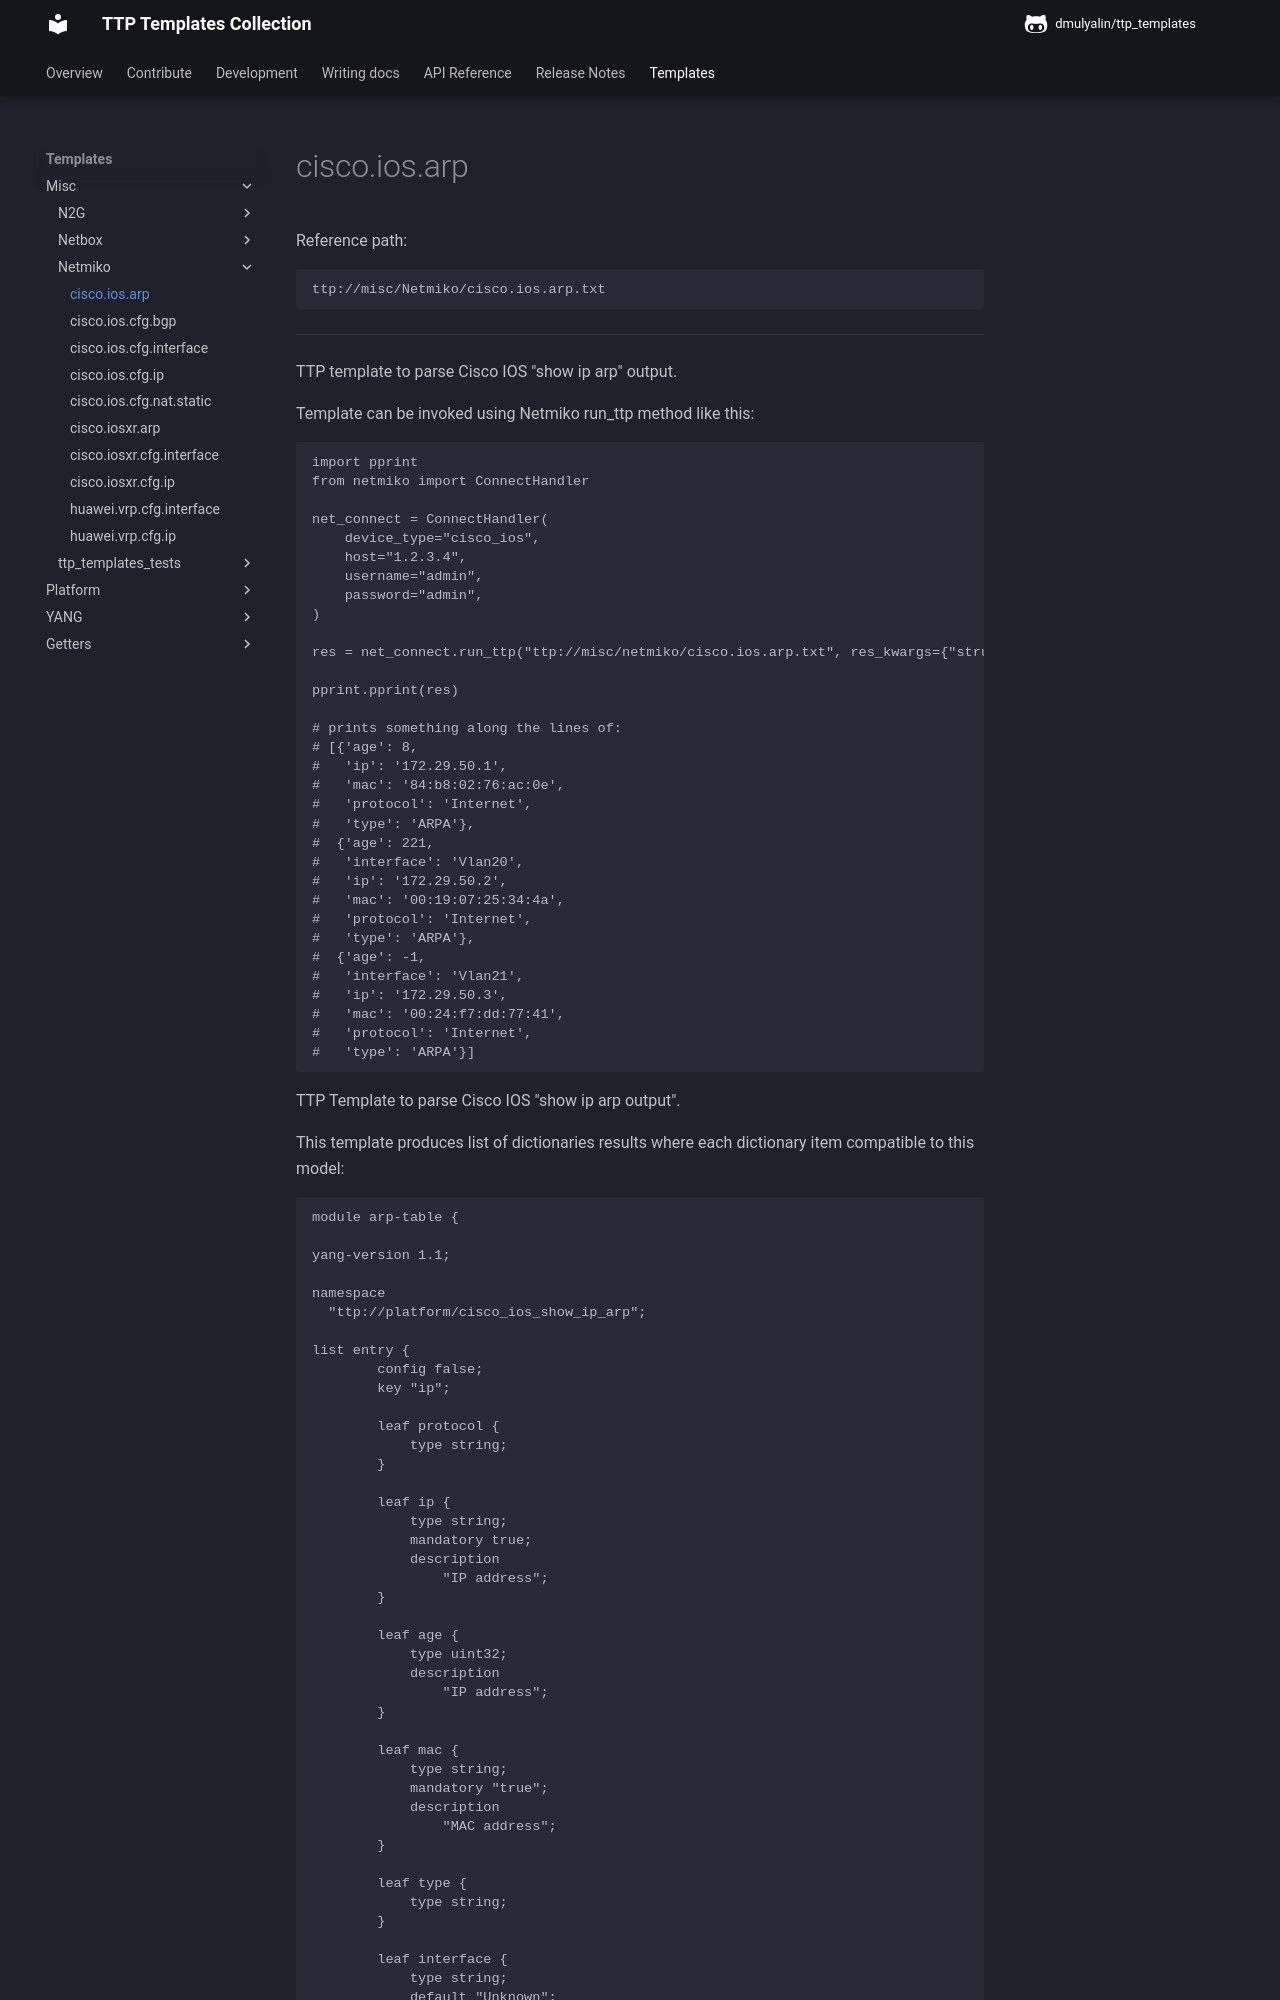

repository: dmulyalin/ttp_templates · page: ttp_templates/misc.Netmiko.cisco.ios.arp/index.html · generator: mkdocs

Reference path:
```
ttp://misc/Netmiko/cisco.ios.arp.txt
```

---



TTP template to parse Cisco IOS "show ip arp" output.

Template can be invoked using Netmiko run_ttp method like this:
```
import pprint 
from netmiko import ConnectHandler

net_connect = ConnectHandler(
	device_type="cisco_ios",
	host="1.2.3.4",
	username="admin",
	password="admin",
)

res = net_connect.run_ttp("ttp://misc/netmiko/cisco.ios.arp.txt", res_kwargs={"structure": "flat_list"})

pprint.pprint(res)

# prints something along the lines of:
# [{'age': 8,
#   'ip': '172.29.50.1',
#   'mac': '84:b8:02:76:ac:0e',
#   'protocol': 'Internet',
#   'type': 'ARPA'},
#  {'age': 221,
#   'interface': 'Vlan20',
#   'ip': '172.29.50.2',
#   'mac': '00:19:07:25:34:4a',
#   'protocol': 'Internet',
#   'type': 'ARPA'},
#  {'age': -1,
#   'interface': 'Vlan21',
#   'ip': '172.29.50.3',
#   'mac': '00:24:f7:dd:77:41',
#   'protocol': 'Internet',
#   'type': 'ARPA'}]
```


TTP Template to parse Cisco IOS "show ip arp output".

This template produces list of dictionaries results where each
dictionary item compatible to this model:
```
module arp-table {

yang-version 1.1;

namespace
  "ttp://platform/cisco_ios_show_ip_arp";
  
list entry {
        config false;
        key "ip";
        
        leaf protocol {
            type string;
        }
        
        leaf ip {
            type string;
            mandatory true;
            description
                "IP address";
        }

        leaf age {
            type uint32;
            description
                "IP address";
        }

        leaf mac {
            type string;
            mandatory "true";
            description
                "MAC address";
        }    

        leaf type {
            type string;
        }

        leaf interface {
            type string;
            default "Unknown";
			mandatory false;
            description
                "Interface name";
        }        
    }
}
```

Sample instance data:
```
TBD
```



---

<details><summary>Template Content</summary>
```
<doc>
TTP template to parse Cisco IOS "show ip arp" output.

Template can be invoked using Netmiko run_ttp method like this:
'''
import pprint 
from netmiko import ConnectHandler

net_connect = ConnectHandler(
	device_type="cisco_ios",
	host="1.2.3.4",
	username="admin",
	password="admin",
)

res = net_connect.run_ttp("ttp://misc/netmiko/cisco.ios.arp.txt", res_kwargs={"structure": "flat_list"})

pprint.pprint(res)
